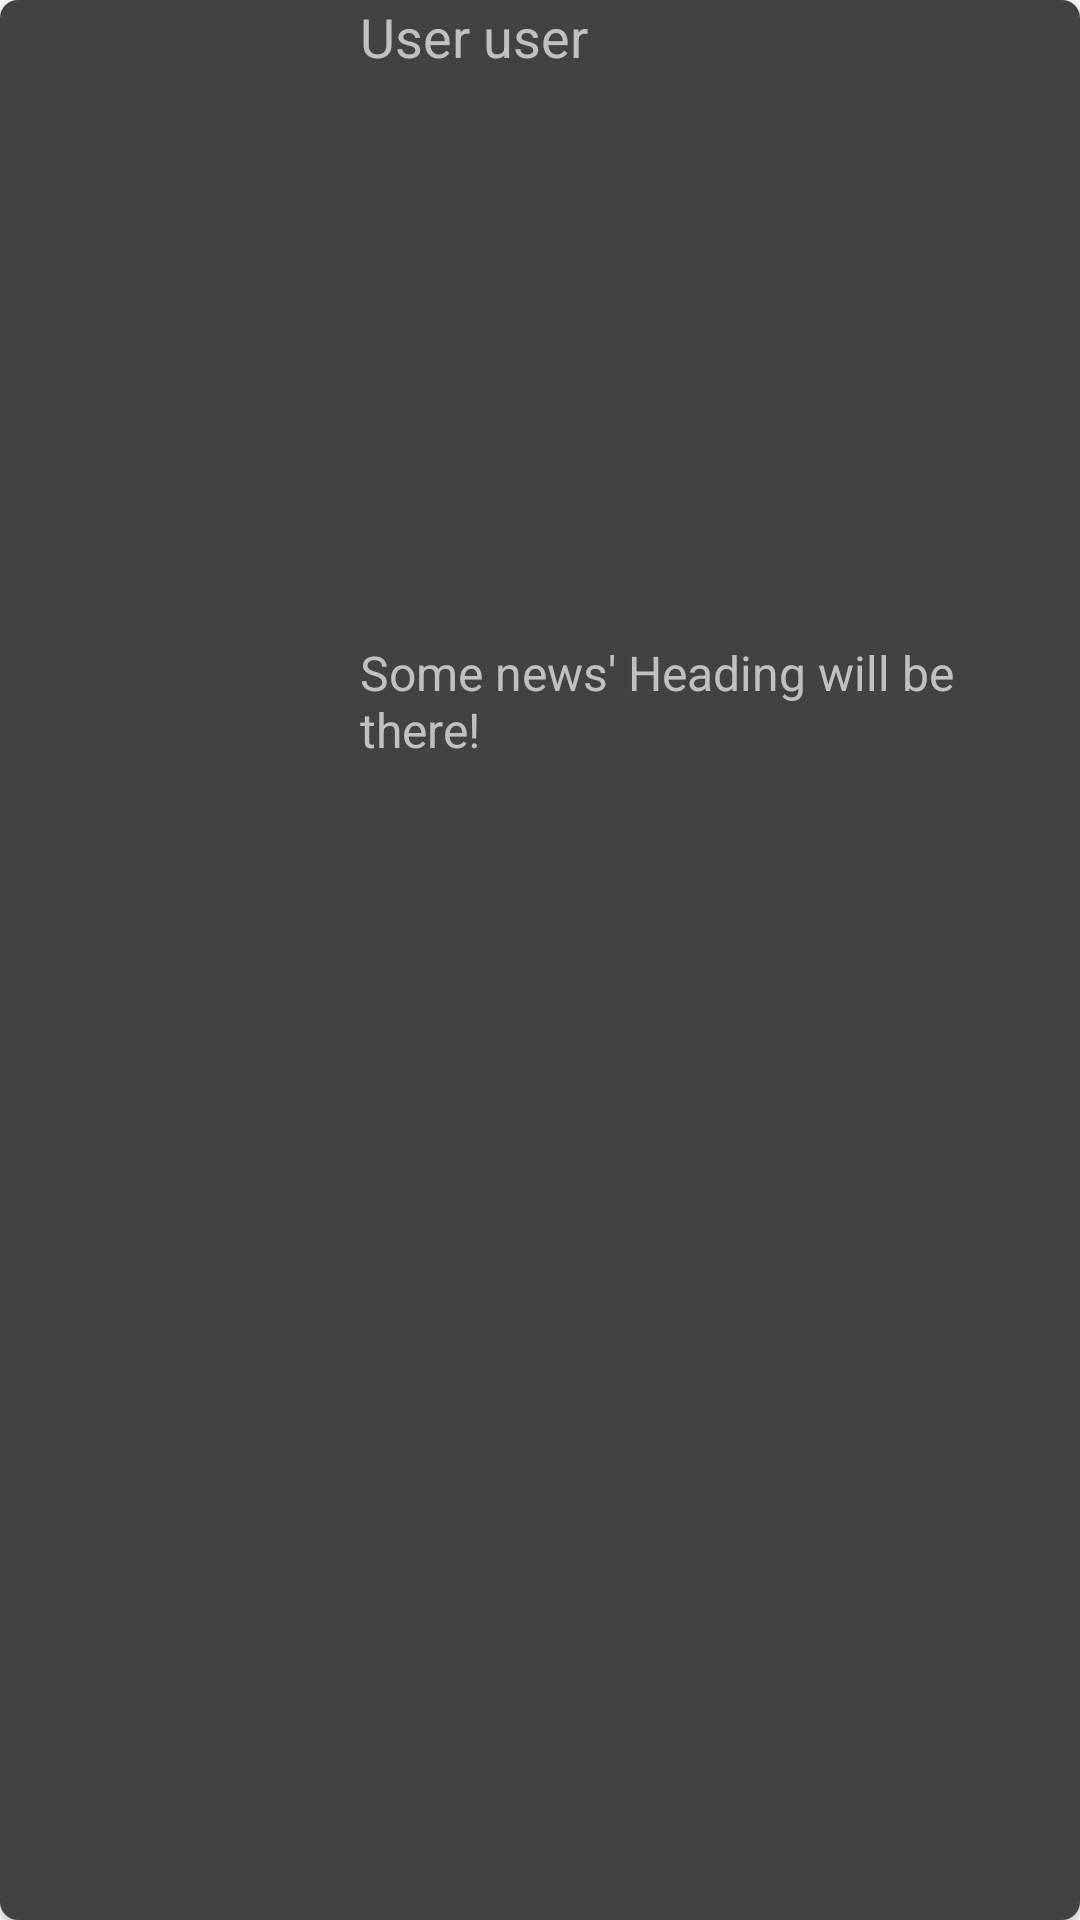

Here is an Android app screen rendered from its layout file. Give the layout XML and the strings, colors and styles it references.
<!-- AndroidManifest.xml: application theme Theme.Trail_01 -->
<!-- res/layout/comment_row_layout.xml -->
<?xml version="1.0" encoding="utf-8"?>
<androidx.cardview.widget.CardView xmlns:android="http://schemas.android.com/apk/res/android"
    android:layout_width="match_parent"
    android:layout_height="100dp"
    xmlns:app="http://schemas.android.com/apk/res-auto"
    android:orientation="vertical"

    android:elevation="6dp"
    app:cardCornerRadius="6dp"
    android:id="@+id/comment_row_layout"
    android:clickable="true">

    <LinearLayout
        android:layout_width="match_parent"
        android:layout_height="match_parent"
        android:orientation="horizontal"
        android:background="@color/cardview_dark_background">

        <ImageView
            android:id="@+id/newsImg"
            android:layout_width="match_parent"
            android:layout_height="match_parent"
            android:layout_margin="5dp"
            android:layout_marginHorizontal="25dp"
            android:layout_marginTop="5dp"
            android:layout_weight="2"
            android:icon="@drawable/contacts_fill0_wght400_grad0_opsz48"
            android:padding="5dp"
            android:scaleType="centerCrop"
            android:src="@drawable/contacts_fill0_wght400_grad0_opsz48">

        </ImageView>

        <LinearLayout
            android:layout_width="match_parent"
            android:layout_height="match_parent"
            android:layout_weight="1"
            android:orientation="vertical">
            <TextView
                android:layout_width="match_parent"
                android:layout_height="match_parent"
                android:id="@+id/userName"
                android:textSize="18sp"
                android:layout_weight="2"
                android:textColor="#C0C0C0"
                android:text="User user">

            </TextView>
            <TextView
                android:layout_width="match_parent"
                android:layout_height="match_parent"
                android:layout_weight="1"
                android:text="Some news' Heading will be there!"
                android:textColor="#C0C0C0"
                android:textSize="16sp"
                android:id="@+id/commentText">

            </TextView>


        </LinearLayout>




    </LinearLayout>





</androidx.cardview.widget.CardView>
<!-- resources referenced by this layout -->
<resources>
  <style name="Theme.Trail_01" parent="Theme.MaterialComponents.DayNight.DarkActionBar">
          
          <item name="colorPrimary">@color/purple_500</item>
          <item name="colorPrimaryVariant">@color/purple_700</item>
          <item name="colorOnPrimary">@color/white</item>
          
          <item name="colorSecondary">@color/teal_200</item>
          <item name="colorSecondaryVariant">@color/teal_700</item>
          <item name="colorOnSecondary">@color/black</item>
          
          <item name="android:statusBarColor">?attr/colorPrimaryVariant</item>
          
      </style>
  <!-- not gathered from this repository: default colours our renderer supplied (Android Studio template values) -->
  <color name="purple_500">#FF6200EE</color>
  <color name="purple_700">#FF3700B3</color>
  <color name="teal_200">#FF03DAC5</color>
  <color name="teal_700">#FF018786</color>
  <color name="black">#FF000000</color>
  <color name="white">#FFFFFFFF</color>
</resources>
